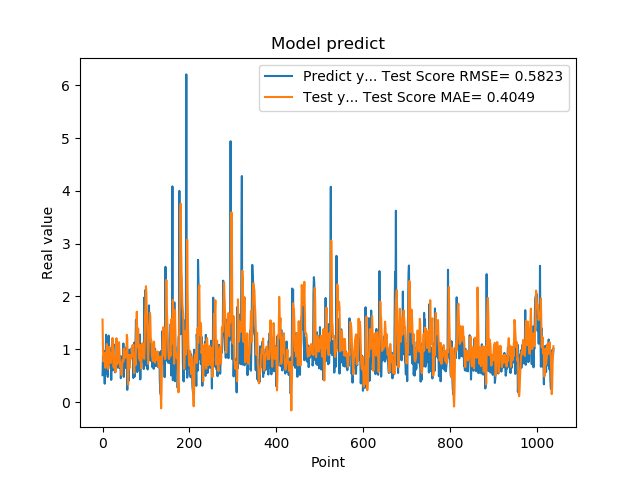

The data file committed next to this chart (first rows):
5.082880258560180664e-01, 1.562112887957116003e+00
8.640019893646240234e-01, 1.035391283583326327e+00
8.469420075416564941e-01, 7.671312330915829314e-01
7.976629734039306641e-01, 8.063505837369999707e-01
9.608020186424257592e-01, 8.213257774317441751e-01
3.470349907875061035e-01, 9.337351389555438308e-01
9.546210169792177513e-01, 7.020391175379532278e-01
5.251880288124084473e-01, 6.459641278446097701e-01
1.275226235389709695e+00, 8.524265384822001801e-01
8.723750114440917969e-01, 9.204887189161586880e-01
7.321749925613403320e-01, 1.096922279828778990e+00
7.640249729156494141e-01, 8.598652030756209763e-01
4.752210080623626154e-01, 7.638123112259982417e-01
7.414129972457885742e-01, 6.248821718594098629e-01
1.258002042770385520e+00, 6.419717876343687957e-01
7.274609804153442383e-01, 1.047190302327797307e+00
7.892770171165466309e-01, 1.030627738899245527e+00
6.914690136909484863e-01, 8.119017591539678946e-01
7.093830108642578125e-01, 7.714442176461240308e-01
1.014547944068908691e+00, 7.380792943027454367e-01
4.182830154895783026e-01, 9.192983119561107808e-01
1.002280950546264648e+00, 8.364193935109441869e-01
1.143296003341674805e+00, 8.454904733392494265e-01
6.746559739112854004e-01, 1.212932994312987400e+00
6.009536385536193848e-01, 1.028579507162852735e+00
6.538079977035522461e-01, 6.845430738170015239e-01
7.814120054244995117e-01, 6.510651472669780615e-01
8.469259738922119141e-01, 7.705656497819728390e-01
6.482390165328979492e-01, 8.812332045097375222e-01
5.623700022697448730e-01, 8.082570084671135691e-01
1.099647998809814453e+00, 5.690762668963561532e-01
9.541710019111632191e-01, 7.958738847802007133e-01
6.694499850273132324e-01, 1.208565311556954347e+00
6.464660167694091797e-01, 9.442551951850843839e-01
8.223180174827575684e-01, 7.162036410246013229e-01
8.300920128822326660e-01, 7.727989839333444522e-01
1.067314028739929199e+00, 9.068758982361041499e-01
6.827279925346374512e-01, 1.088541350745982905e+00
6.464239954948425293e-01, 1.133474820330332644e+00
6.881093978881835938e-01, 9.469211917965132397e-01
6.500350236892700195e-01, 7.393777199709049563e-01
8.693690299987792969e-01, 6.587903449043839288e-01
4.518609941005706787e-01, 7.422705957092479157e-01
4.952389895915984552e-01, 6.418713831058149299e-01
6.850870251655578613e-01, 5.101133761497953500e-01
8.653740286827087402e-01, 6.435734420025318592e-01
7.400469779968261719e-01, 7.935878122716204519e-01
8.204330205917358398e-01, 7.972199754561133389e-01
1.108605027198791504e+00, 7.675770548882104860e-01
4.751499891281127930e-01, 1.010656073812545186e+00
9.457899928092955433e-01, 9.367917333529749424e-01
7.877500057220458984e-01, 8.285939287632445582e-01
9.367713332176208496e-01, 9.526626175266527108e-01
6.470239758491516113e-01, 8.959413961653306391e-01
1.029777050018310325e+00, 8.493453236253968308e-01
9.328820109367371716e-01, 9.382855639822211824e-01
7.528370022773742676e-01, 1.272378179899014139e+00
2.307340055704117099e-01, 1.213207068516134690e+00
8.772729635238647461e-01, 4.981200340239357316e-01
7.876309752464294434e-01, 3.273276927395823432e-01
3.992269933223724365e-01, 8.821223117972027961e-01
... 979 more rows
